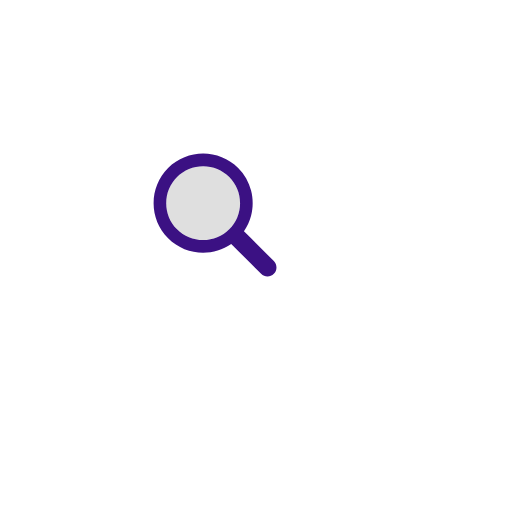
t = 0.00 s
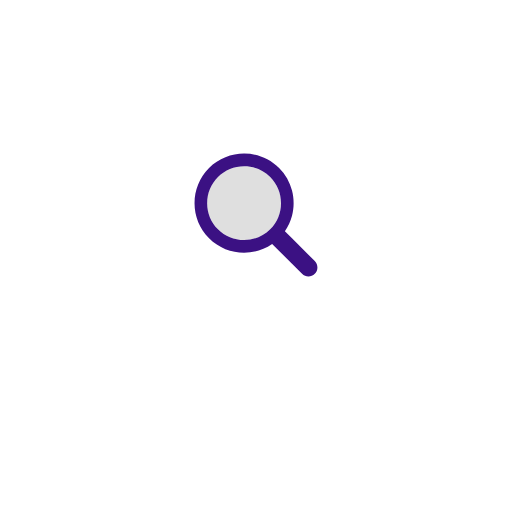
t = 0.22 s
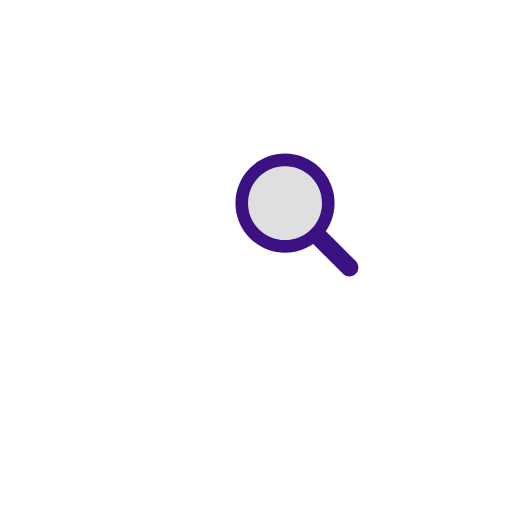
t = 0.43 s
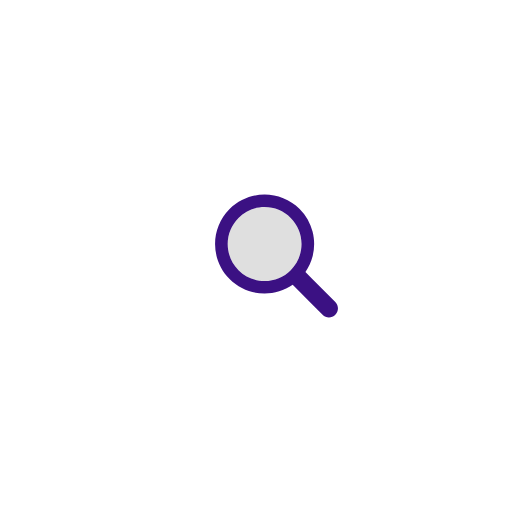
t = 0.65 s
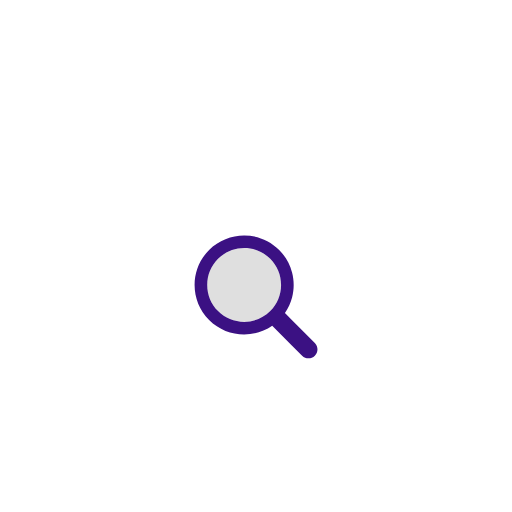
t = 0.87 s
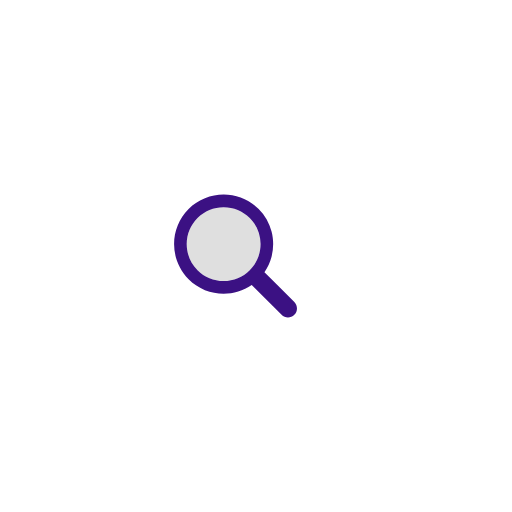
t = 1.09 s

The animated SVG that drew these frames (rendered in a browser with its animation timeline set to each time). Animation: 1 SMIL element (animateTransform=1); one cycle of 1.32 s, repeats indefinitely.

<?xml version="1.0" encoding="utf-8"?>
<svg xmlns="http://www.w3.org/2000/svg" xmlns:xlink="http://www.w3.org/1999/xlink" style="margin: auto; background: none; display: block; shape-rendering: auto;" width="201px" height="201px" viewBox="0 0 100 100" preserveAspectRatio="xMidYMid">
<g transform="translate(50 50)">
  <g transform="scale(0.4)">
    <g transform="translate(-50 -50)">
      <g>
        <animateTransform attributeName="transform" type="translate" repeatCount="indefinite" dur="1.3157894736842106s" values="-20 -20;20 -20;0 20;-20 -20" keyTimes="0;0.33;0.66;1"></animateTransform>
        <path fill="#dfdfdf" d="M44.19 26.158c-4.817 0-9.345 1.876-12.751 5.282c-3.406 3.406-5.282 7.934-5.282 12.751 c0 4.817 1.876 9.345 5.282 12.751c3.406 3.406 7.934 5.282 12.751 5.282s9.345-1.876 12.751-5.282 c3.406-3.406 5.282-7.934 5.282-12.751c0-4.817-1.876-9.345-5.282-12.751C53.536 28.033 49.007 26.158 44.19 26.158z"></path>
        <path fill="#3b1183" d="M78.712 72.492L67.593 61.373l-3.475-3.475c1.621-2.352 2.779-4.926 3.475-7.596c1.044-4.008 1.044-8.23 0-12.238 c-1.048-4.022-3.146-7.827-6.297-10.979C56.572 22.362 50.381 20 44.19 20C38 20 31.809 22.362 27.085 27.085 c-9.447 9.447-9.447 24.763 0 34.21C31.809 66.019 38 68.381 44.19 68.381c4.798 0 9.593-1.425 13.708-4.262l9.695 9.695 l4.899 4.899C73.351 79.571 74.476 80 75.602 80s2.251-0.429 3.11-1.288C80.429 76.994 80.429 74.209 78.712 72.492z M56.942 56.942 c-3.406 3.406-7.934 5.282-12.751 5.282s-9.345-1.876-12.751-5.282c-3.406-3.406-5.282-7.934-5.282-12.751 c0-4.817 1.876-9.345 5.282-12.751c3.406-3.406 7.934-5.282 12.751-5.282c4.817 0 9.345 1.876 12.751 5.282 c3.406 3.406 5.282 7.934 5.282 12.751C62.223 49.007 60.347 53.536 56.942 56.942z"></path>
      </g>
    </g>
  </g>
</g>
</svg>
